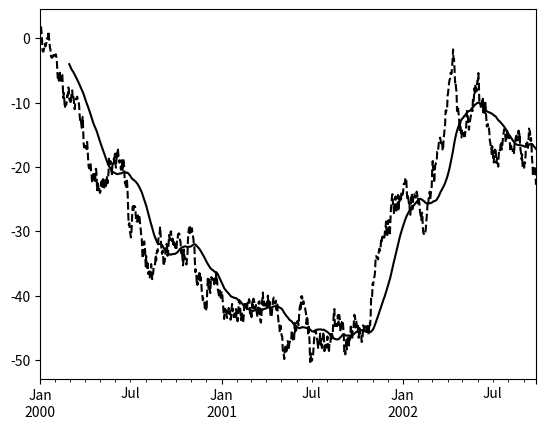
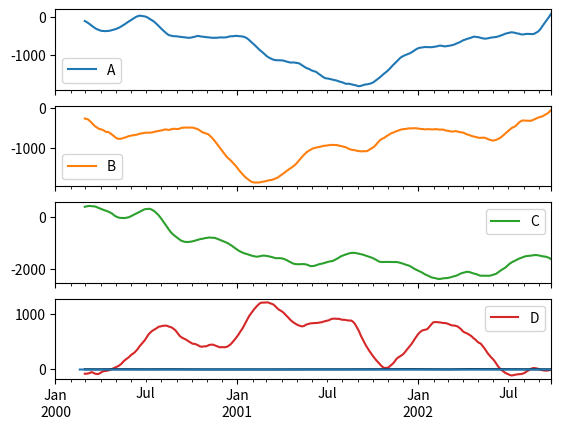

Write the Python code that produced these figures, in order.
import matplotlib.pyplot as plt
import numpy as np
import pandas as pd

# We work with rolling, expanding and exponentially weighted data through the corresponding objects,
# Rolling, Expanding and EWM.
s = pd.Series(np.random.randn(1000), index=pd.date_range('1/1/2000', periods=1000))
print(s)
s = s.cumsum()
print(s)

r = s.rolling(window=60)
print(r)
print(r.mean())
s.plot(style='k--')
r.mean().plot(style='k')
plt.show()

df = pd.DataFrame(np.random.randn(1000, 4),
                  index=pd.date_range('1/1/2000', periods=1000),
                  columns=['A', 'B', 'C', 'D'])
df = df.cumsum()
df.rolling(window=60).sum().plot(subplots=True)
plt.show()

# apply
mad = lambda x: np.fabs(x - x.mean()).mean()
s.rolling(window=60).apply(mad, raw=True).plot(style='k')
plt.show()

# Rolling Windows
ser = pd.Series(np.random.randn(10), index=pd.date_range('1/1/2000', periods=10))
print(ser.rolling(window=5, win_type='triang').mean())
print(ser.rolling(window=5, win_type='boxcar').mean())
print(ser.rolling(window=5).mean())
print(ser.rolling(window=5, win_type='gaussian').mean(std=0.1))

# Time-aware Rolling
dft = pd.DataFrame({'B': [0, 1, 2, np.nan, 4]},
                   index=pd.date_range('20130101 09:00:00', periods=5, freq='s'))
print(dft)
print(dft.rolling(2).sum())
print(dft.rolling(2, min_periods=1).sum())
print(dft.rolling('2s').sum())  # 此时默认的min_periods是1

dft = pd.DataFrame({'B': [0, 1, 2, np.nan, 4]},
                   index=pd.Index([pd.Timestamp('20130101 09:00:00'),
                                   pd.Timestamp('20130101 09:00:02'),
                                   pd.Timestamp('20130101 09:00:03'),
                                   pd.Timestamp('20130101 09:00:05'),
                                   pd.Timestamp('20130101 09:00:06')],
                                  name='foo'))
print(dft)
print(dft.rolling(2).sum())
print(dft.rolling('2s').sum())
dft = dft.reset_index()
print(dft.rolling('2s', on='foo').sum())

# Rolling Window Endpoints
df = pd.DataFrame({'x': 1},
                  index=[pd.Timestamp('20130101 09:00:01'),
                         pd.Timestamp('20130101 09:00:02'),
                         pd.Timestamp('20130101 09:00:03'),
                         pd.Timestamp('20130101 09:00:04'),
                         pd.Timestamp('20130101 09:00:06')])
df["right"] = df.rolling('2s', closed='right').x.sum()  # default
df["both"] = df.rolling('2s', closed='both').x.sum()
df["left"] = df.rolling('2s', closed='left').x.sum()
df["neither"] = df.rolling('2s', closed='neither').x.sum()
print(df)

# Centering Windows
print(ser.rolling(window=5).mean())
print(ser.rolling(window=5, center=True).mean())

# Binary Window Functions
df = pd.DataFrame(np.random.randn(1000, 4),
                  index=pd.date_range('1/1/2000', periods=1000),
                  columns=['A', 'B', 'C', 'D'])
df = df.cumsum()
df2 = df[:20]
print(df2.rolling(window=5).corr(df2['B']))

covs = df[['B', 'C', 'D']].rolling(window=50).cov(df[['A', 'B', 'C']], pairwise=True)
print(covs.loc['2002-09-22':])
correls = df.rolling(window=50).corr()
print(correls.loc['2002-09-22':])
correls.unstack(1)[('A', 'C')].plot()
plt.show()
